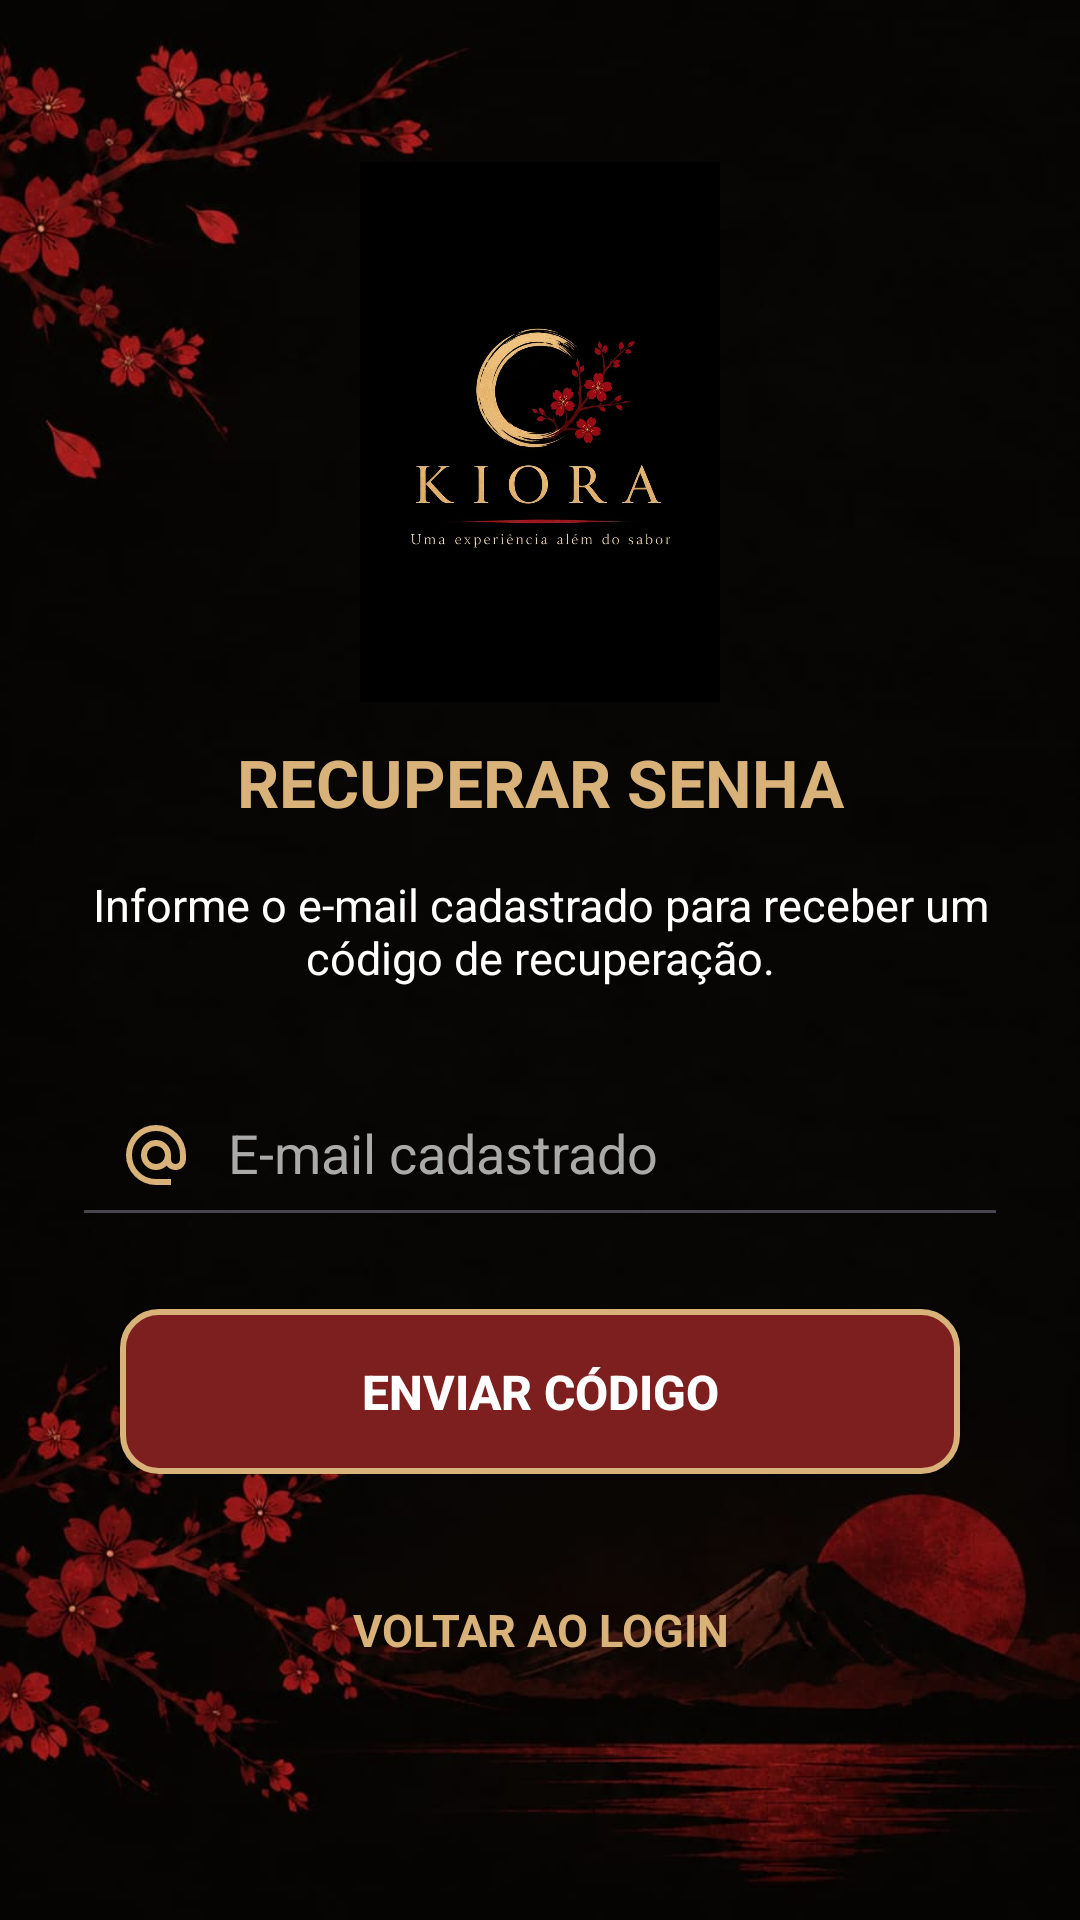

Produce the Android XML layout that renders to this screen, including the resource entries it uses.
<!-- AndroidManifest.xml: application theme Theme.AppKiora -->
<!-- res/layout/activity_recuperacao_senha.xml -->
<?xml version="1.0" encoding="utf-8"?>
<FrameLayout
    xmlns:android="http://schemas.android.com/apk/res/android"
    android:id="@+id/main"
    android:layout_width="match_parent"
    android:layout_height="match_parent">

    
    <ImageView
        android:layout_width="match_parent"
        android:layout_height="match_parent"
        android:src="@drawable/fundo"
        android:scaleType="centerCrop"
        android:contentDescription="@null" />

    <ScrollView
        android:layout_width="match_parent"
        android:layout_height="match_parent"
        android:fillViewport="true">

        <LinearLayout
            android:layout_width="match_parent"
            android:layout_height="wrap_content"
            android:orientation="vertical"
            android:gravity="center_horizontal"
            android:padding="24dp">

            
            <ImageView
                android:layout_width="180dp"
                android:layout_height="180dp"
                android:layout_marginTop="30dp"
                android:src="@drawable/logo"
                android:scaleType="fitCenter"
                android:contentDescription="Logo Kiora" />

            
            <TextView
                android:layout_width="match_parent"
                android:layout_height="wrap_content"
                android:layout_marginTop="12dp"
                android:gravity="center"
                android:text="RECUPERAR SENHA"
                android:textColor="#D9B27A"
                android:textSize="22sp"
                android:textStyle="bold" />

            
            <TextView
                android:id="@+id/txtInstrucaoRecuperacao"
                android:layout_width="match_parent"
                android:layout_height="wrap_content"
                android:layout_marginTop="16dp"
                android:gravity="center"
                android:text="Informe o e-mail cadastrado para receber um código de recuperação."
                android:textColor="#FFFFFF"
                android:textSize="15sp" />

            
            <LinearLayout
                android:id="@+id/layoutEtapaEmail"
                android:layout_width="match_parent"
                android:layout_height="wrap_content"
                android:orientation="vertical">

                <EditText
                    android:id="@+id/edtEmailRecuperacao"
                    android:layout_width="match_parent"
                    android:layout_height="55dp"
                    android:layout_marginTop="28dp"
                    android:hint="E-mail cadastrado"
                    android:inputType="textEmailAddress"
                    android:autofillHints="emailAddress"
                    android:drawableStart="@drawable/ic_email"
                    android:drawablePadding="12dp"
                    android:padding="16dp"
                    android:textColor="#FFFFFF"
                    android:textColorHint="#AAAAAA"
                    android:singleLine="true" />

                <androidx.appcompat.widget.AppCompatButton
                    android:id="@+id/btnSolicitarCodigo"
                    android:layout_width="match_parent"
                    android:layout_height="55dp"
                    android:layout_marginTop="24dp"
                    android:layout_marginStart="16dp"
                    android:layout_marginEnd="16dp"
                    android:text="ENVIAR CÓDIGO"
                    android:textColor="#FFFFFF"
                    android:textSize="16sp"
                    android:textStyle="bold"
                    android:background="@drawable/bg_botao_kiora"
                    android:backgroundTint="@null" />

            </LinearLayout>

            
            <LinearLayout
                android:id="@+id/layoutEtapaCodigo"
                android:layout_width="match_parent"
                android:layout_height="wrap_content"
                android:orientation="vertical"
                android:visibility="gone">

                <EditText
                    android:id="@+id/edtCodigoRecuperacao"
                    android:layout_width="match_parent"
                    android:layout_height="55dp"
                    android:layout_marginTop="28dp"
                    android:hint="Código de 6 dígitos"
                    android:inputType="number"
                    android:maxLength="6"
                    android:singleLine="true"
                    android:gravity="center"
                    android:padding="12dp"
                    android:letterSpacing="0.15"
                    android:textColor="#FFFFFF"
                    android:textColorHint="#AAAAAA"
                    android:textSize="20sp" />

                <androidx.appcompat.widget.AppCompatButton
                    android:id="@+id/btnValidarCodigo"
                    android:layout_width="match_parent"
                    android:layout_height="55dp"
                    android:layout_marginTop="24dp"
                    android:layout_marginStart="16dp"
                    android:layout_marginEnd="16dp"
                    android:text="VALIDAR CÓDIGO"
                    android:textColor="#FFFFFF"
                    android:textSize="16sp"
                    android:textStyle="bold"
                    android:background="@drawable/bg_botao_kiora"
                    android:backgroundTint="@null" />

                <TextView
                    android:id="@+id/txtReenviarCodigo"
                    android:layout_width="match_parent"
                    android:layout_height="wrap_content"
                    android:layout_marginTop="20dp"
                    android:gravity="center"
                    android:text="Solicitar novo código"
                    android:textColor="#D9B27A"
                    android:textSize="14sp"
                    android:clickable="true"
                    android:focusable="true" />

            </LinearLayout>

            
            <LinearLayout
                android:id="@+id/layoutEtapaNovaSenha"
                android:layout_width="match_parent"
                android:layout_height="wrap_content"
                android:orientation="vertical"
                android:visibility="gone">

                <EditText
                    android:id="@+id/edtNovaSenhaRecuperacao"
                    android:layout_width="match_parent"
                    android:layout_height="55dp"
                    android:layout_marginTop="28dp"
                    android:hint="Nova senha"
                    android:inputType="textPassword"
                    android:autofillHints="newPassword"
                    android:maxLength="128"
                    android:drawableStart="@drawable/ic_senha"
                    android:drawablePadding="12dp"
                    android:padding="16dp"
                    android:textColor="#FFFFFF"
                    android:textColorHint="#AAAAAA" />

                <EditText
                    android:id="@+id/edtConfirmarSenhaRecuperacao"
                    android:layout_width="match_parent"
                    android:layout_height="55dp"
                    android:layout_marginTop="14dp"
                    android:hint="Confirmar nova senha"
                    android:inputType="textPassword"
                    android:autofillHints="newPassword"
                    android:maxLength="128"
                    android:drawableStart="@drawable/ic_senha"
                    android:drawablePadding="12dp"
                    android:padding="16dp"
                    android:textColor="#FFFFFF"
                    android:textColorHint="#AAAAAA" />

                <androidx.appcompat.widget.AppCompatButton
                    android:id="@+id/btnRedefinirSenha"
                    android:layout_width="match_parent"
                    android:layout_height="55dp"
                    android:layout_marginTop="24dp"
                    android:layout_marginStart="16dp"
                    android:layout_marginEnd="16dp"
                    android:text="REDEFINIR SENHA"
                    android:textColor="#FFFFFF"
                    android:textSize="16sp"
                    android:textStyle="bold"
                    android:background="@drawable/bg_botao_kiora"
                    android:backgroundTint="@null" />

            </LinearLayout>

            
            <TextView
                android:id="@+id/txtVoltarLoginRecuperacao"
                android:layout_width="match_parent"
                android:layout_height="48dp"
                android:layout_marginTop="28dp"
                android:gravity="center"
                android:text="VOLTAR AO LOGIN"
                android:textColor="#D9B27A"
                android:textSize="15sp"
                android:textStyle="bold"
                android:clickable="true"
                android:focusable="true" />

        </LinearLayout>

    </ScrollView>

</FrameLayout>
<!-- resources referenced by this layout -->
<resources>
  <!-- drawable bg_botao_kiora (drawable) -->
  <?xml version="1.0" encoding="utf-8"?>
  <shape xmlns:android="http://schemas.android.com/apk/res/android"
      android:shape="rectangle">
  
      
      <solid android:color="#7D1F1F" />
  
      
      <stroke
          android:width="2dp"
          android:color="#D9B27A" />
  
      
      <corners android:radius="12dp" />
  
  </shape>
  <!-- drawable fundo: jpeg bitmap (drawable, 45039 bytes) -->
  <!-- drawable ic_email (drawable) -->
  <vector
      xmlns:android="http://schemas.android.com/apk/res/android"
      android:height="24dp"
      android:tint="#D9B27A"
      android:viewportHeight="960"
      android:viewportWidth="960"
      android:width="24dp">
        
      <path android:fillColor="@android:color/white" android:pathData="M480,880Q397,880 324,848.5Q251,817 197,763Q143,709 111.5,636Q80,563 80,480Q80,397 111.5,324Q143,251 197,197Q251,143 324,111.5Q397,80 480,80Q563,80 636,111.5Q709,143 763,197Q817,251 848.5,324Q880,397 880,480L880,538Q880,597 839.5,638.5Q799,680 740,680Q705,680 674,665Q643,650 622,622Q593,651 556.5,665.5Q520,680 480,680Q397,680 338.5,621.5Q280,563 280,480Q280,397 338.5,338.5Q397,280 480,280Q563,280 621.5,338.5Q680,397 680,480L680,538Q680,564 697,582Q714,600 740,600Q766,600 783,582Q800,564 800,538L800,480Q800,346 707,253Q614,160 480,160Q346,160 253,253Q160,346 160,480Q160,614 253,707Q346,800 480,800L680,800L680,880L480,880ZM565,565Q600,530 600,480Q600,430 565,395Q530,360 480,360Q430,360 395,395Q360,430 360,480Q360,530 395,565Q430,600 480,600Q530,600 565,565Z"/>
      
  </vector>
  <!-- drawable ic_senha (drawable) -->
  <vector xmlns:android="http://schemas.android.com/apk/res/android"
      android:width="24dp"
      android:height="24dp"
      android:viewportWidth="24"
      android:viewportHeight="24">
  
      
      <path
          android:fillColor="#D9B27A"
          android:pathData="M18,8h-1V6c0,-2.76 -2.24,-5 -5,-5S7,3.24 7,6v2H6c-1.1,0 -2,0.9 -2,2v10c0,1.1 0.9,2 2,2h12c1.1,0 2,-0.9 2,-2V10c0,-1.1 -0.9,-2 -2,-2zM9,6c0,-1.66 1.34,-3 3,-3s3,1.34 3,3v2H9V6zM18,20H6V10h12v10z" />
  
      
      <path
          android:fillColor="#0E0E0E"
          android:pathData="M12,13c-0.83,0 -1.5,0.67 -1.5,1.5 0,0.55 0.3,1.02 0.75,1.28V18h1.5v-2.22c0.45,-0.26 0.75,-0.73 0.75,-1.28 0,-0.83 -0.67,-1.5 -1.5,-1.5z" />
  
  </vector>
  <!-- drawable logo: jpeg bitmap (drawable, 48354 bytes) -->
  <style name="Theme.AppKiora" parent="Base.Theme.AppKiora" />
  <style name="Base.Theme.AppKiora" parent="Theme.Material3.DayNight.NoActionBar">
          
          
      </style>
</resources>
